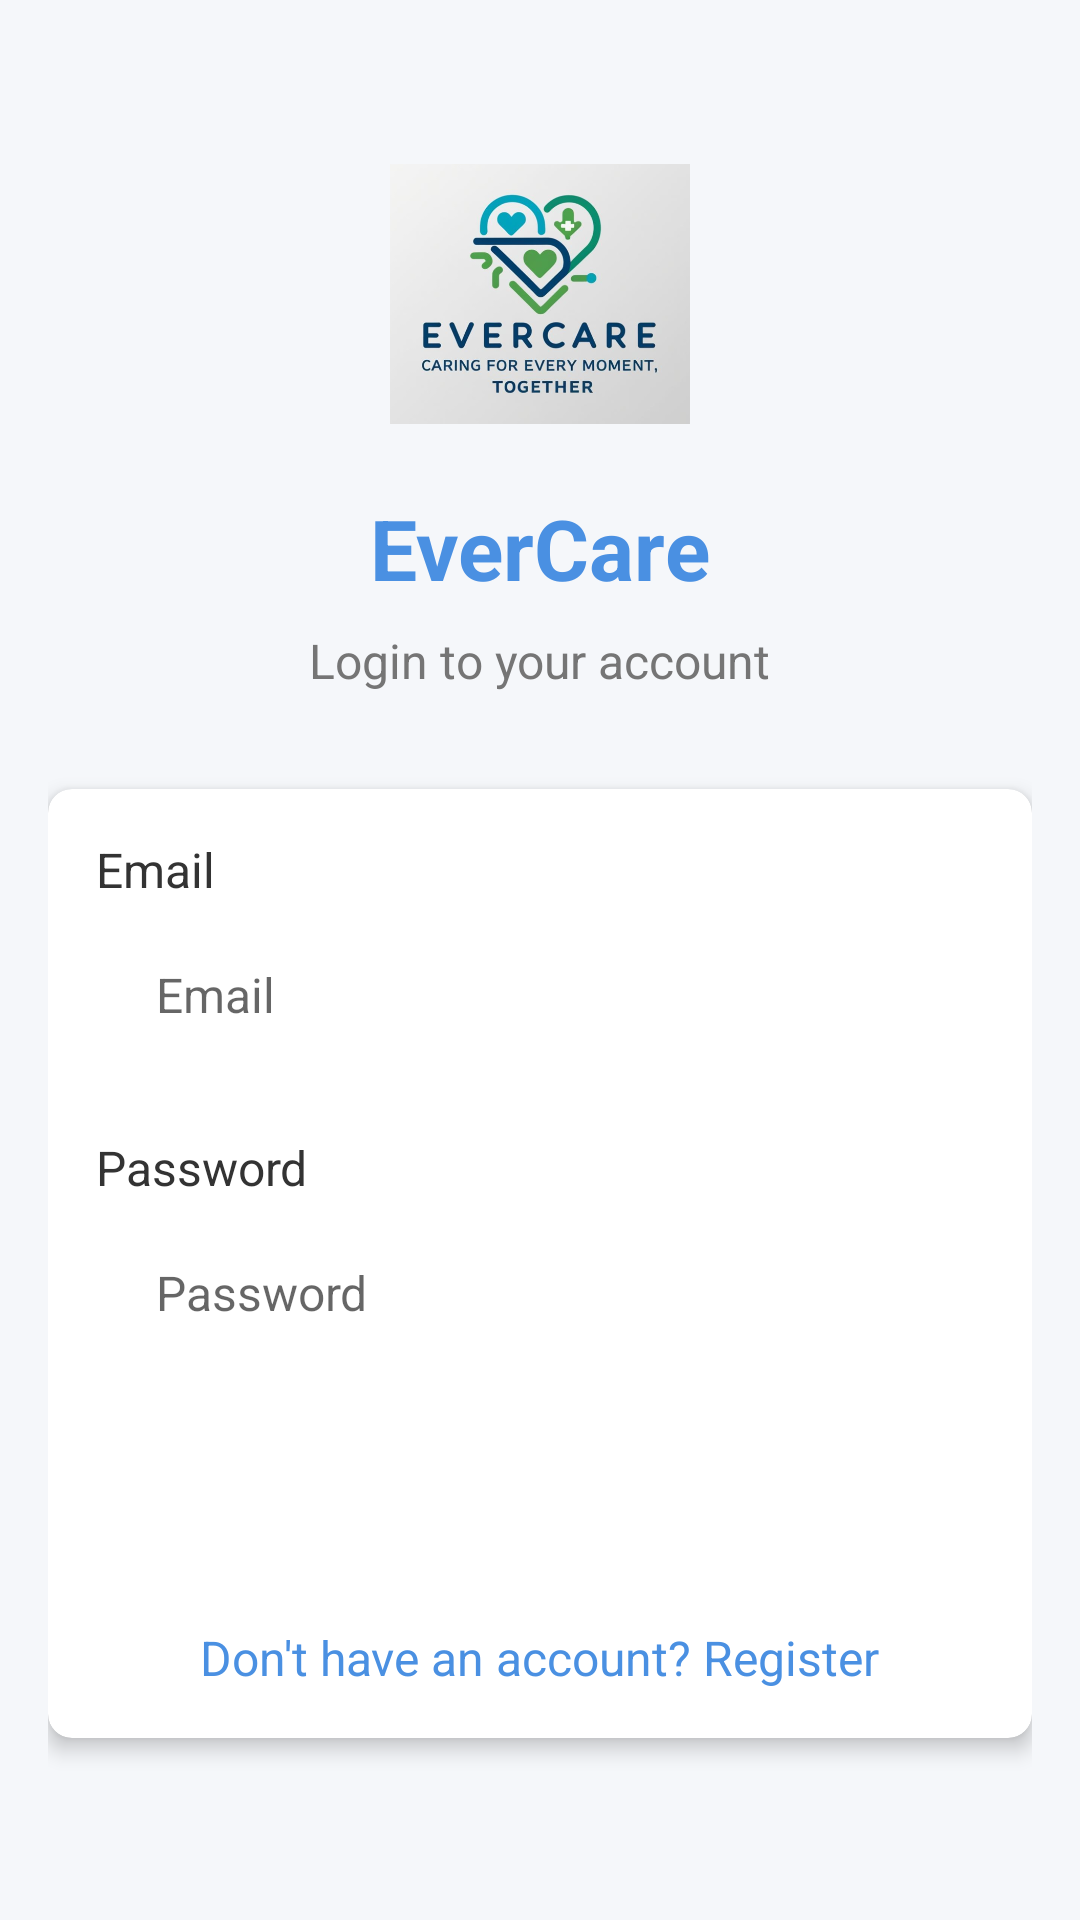

Reconstruct the res/layout file that produces this screen, plus the resources it refers to.
<!-- AndroidManifest.xml: application theme AppTheme -->
<!-- res/layout/activity_login.xml -->
<?xml version="1.0" encoding="utf-8"?>
<androidx.constraintlayout.widget.ConstraintLayout xmlns:android="http://schemas.android.com/apk/res/android"
    xmlns:app="http://schemas.android.com/apk/res-auto"
    xmlns:tools="http://schemas.android.com/tools"
    android:layout_width="match_parent"
    android:layout_height="match_parent"
    android:background="@color/background"
    android:padding="16dp"
    tools:context=".activities.LoginActivity">

    <ImageView
        android:id="@+id/imageView"
        android:layout_width="100dp"
        android:layout_height="100dp"
        android:layout_marginTop="32dp"
        android:src="@drawable/app_logo"
        app:layout_constraintEnd_toEndOf="parent"
        app:layout_constraintStart_toStartOf="parent"
        app:layout_constraintTop_toTopOf="parent" />

    <TextView
        android:id="@+id/textView"
        android:layout_width="wrap_content"
        android:layout_height="wrap_content"
        android:layout_marginTop="16dp"
        android:text="@string/app_name"
        android:textColor="@color/primary"
        android:textSize="28sp"
        android:textStyle="bold"
        app:layout_constraintEnd_toEndOf="parent"
        app:layout_constraintStart_toStartOf="parent"
        app:layout_constraintTop_toBottomOf="@+id/imageView" />

    <TextView
        android:id="@+id/textView2"
        android:layout_width="wrap_content"
        android:layout_height="wrap_content"
        android:layout_marginTop="8dp"
        android:text="Login to your account"
        android:textColor="@color/text_secondary"
        android:textSize="16sp"
        app:layout_constraintEnd_toEndOf="parent"
        app:layout_constraintStart_toStartOf="parent"
        app:layout_constraintTop_toBottomOf="@+id/textView" />

    <androidx.cardview.widget.CardView
        android:layout_width="match_parent"
        android:layout_height="wrap_content"
        android:layout_marginTop="32dp"
        app:cardBackgroundColor="@color/white"
        app:cardCornerRadius="8dp"
        app:cardElevation="4dp"
        app:layout_constraintEnd_toEndOf="parent"
        app:layout_constraintStart_toStartOf="parent"
        app:layout_constraintTop_toBottomOf="@+id/textView2">

        <LinearLayout
            android:layout_width="match_parent"
            android:layout_height="wrap_content"
            android:orientation="vertical"
            android:padding="16dp">

            <TextView
                android:layout_width="wrap_content"
                android:layout_height="wrap_content"
                android:text="@string/email"
                android:textColor="@color/text_primary"
                android:textSize="16sp" />

            <EditText
                android:id="@+id/editTextEmail"
                style="@style/InputField"
                android:layout_width="match_parent"
                android:layout_height="wrap_content"
                android:hint="@string/email"
                android:inputType="textEmailAddress" />

            <TextView
                android:layout_width="wrap_content"
                android:layout_height="wrap_content"
                android:layout_marginTop="16dp"
                android:text="@string/password"
                android:textColor="@color/text_primary"
                android:textSize="16sp" />
            <ProgressBar
                android:id="@+id/progressBar"
                android:layout_width="wrap_content"
                android:layout_height="wrap_content"
                android:layout_gravity="center"
                android:visibility="gone" />
            <EditText
                android:id="@+id/editTextPassword"
                style="@style/InputField"
                android:layout_width="match_parent"
                android:layout_height="wrap_content"
                android:hint="@string/password"
                android:inputType="textPassword" />

            <Button
                android:id="@+id/buttonLogin"
                style="@style/PrimaryButton"
                android:layout_width="match_parent"
                android:layout_height="wrap_content"
                android:layout_marginTop="24dp"
                android:text="@string/login" />

            <TextView
                android:id="@+id/textViewRegister"
                android:layout_width="wrap_content"
                android:layout_height="wrap_content"
                android:layout_gravity="center"
                android:layout_marginTop="16dp"
                android:text="@string/no_account"
                android:textColor="@color/primary"
                android:textSize="16sp" />
        </LinearLayout>
    </androidx.cardview.widget.CardView>

</androidx.constraintlayout.widget.ConstraintLayout>
<!-- resources referenced by this layout -->
<resources>
  <color name="background">#F5F7FA</color>
  <color name="primary">#4A90E2</color>
  <color name="text_primary">#333333</color>
  <color name="text_secondary">#757575</color>
  <color name="white">#FFFFFF</color>
  <!-- drawable app_logo: png bitmap (drawable, 243588 bytes) -->
  <string name="app_name">EverCare</string>
  <string name="email">Email</string>
  <string name="login">Login</string>
  <string name="no_account">Don\'t have an account? Register</string>
  <string name="password">Password</string>
  <style name="InputField">
          <item name="android:background">@drawable/rounded_edittext</item>
          <item name="android:padding">12dp</item>
          <item name="android:textSize">16sp</item>
          <item name="android:textColor">@color/text_primary</item>
          <item name="android:layout_margin">8dp</item>
      </style>
  <style name="PrimaryButton">
          <item name="android:background">@drawable/rounded_button</item>
          <item name="android:textColor">@color/white</item>
          <item name="android:textSize">16sp</item>
          <item name="android:padding">12dp</item>
          <item name="android:layout_margin">8dp</item>
      </style>
  <style name="AppTheme" parent="Theme.AppCompat.Light.NoActionBar">
          <item name="colorPrimary">@color/primary</item>
          <item name="colorPrimaryDark">@color/primary_dark</item>
          <item name="colorAccent">@color/accent</item>
          <item name="android:windowBackground">@color/background</item>
      </style>
  <color name="primary_dark">#3A70B2</color>
  <color name="accent">#FF5722</color>
</resources>
